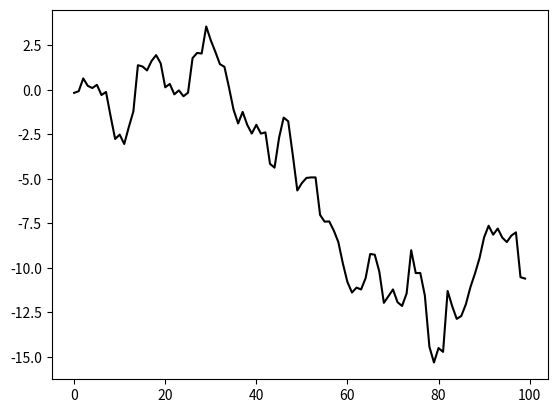

Python code for this plot:
def moving_average(x, k):                 # Analiza rzedu ilosci wykonanych operacji
    assert k%2 != 0                       # 1 porównanie
    n = len(x)                            # pierwsze przypisanie
    l = (k-1)/2                           # drugie przypisanie
    for i in range(0, n-1):               # przechodzimy przez liste n razy          
        if i < l:                         # dokonujemy l+1 porownan i l razy wpisujemy do tablicy NaN                 
            t[i] = float("NaN")
        else:
            t[i] = x[i-l]                 # n-l-1 razy wpisujemy do tablicy wartosci z tablicy x
    return t
def cumsum(x):
    lista = [0]*(n)
    suma = 0
    for i in range(0, n):
        suma += x[i]
        lista[i] = suma
    return lista

import random
random.seed(123)
n = 100
s = 1
# liczba obserwacji
# odchylenie standardowe
# x to skumulowana suma z obserwacji z rozkładu normalnego o wartości
# oczekiwanej 0 i odchyleniu standardowym 1
x = cumsum([random.normalvariate(0, s) for i in range(n)])
import matplotlib.pyplot as plt
# narysuj x[i] jako funkcja indeksów i=0,...,n-1
plt.plot(x, color="black")
# tutaj narysuj wygładzoną wersję x, wywołując moving_average i plt.plot...
# użyj różnych kolorów dla różnych wartości parametru k
# zapis do pliku PNG:
plt.savefig("zadanie_3_1.png")
        
